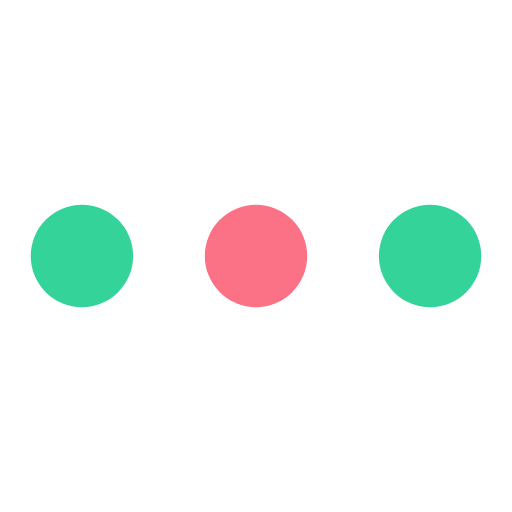
t = 0.00 s
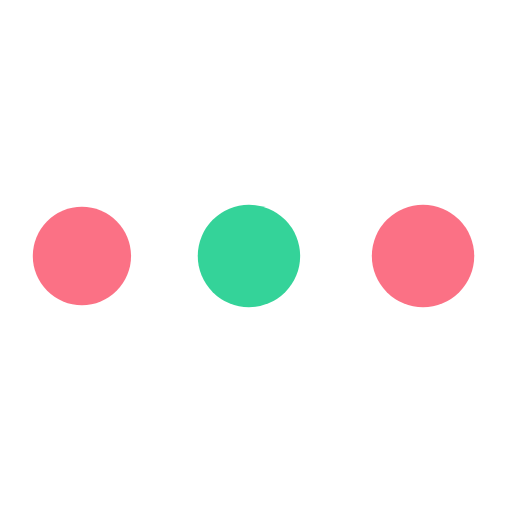
t = 0.18 s
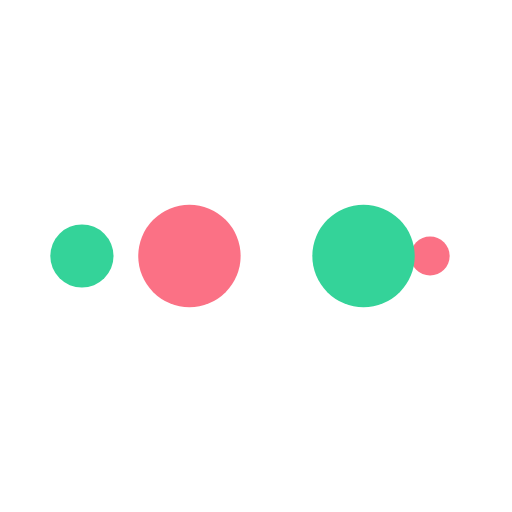
t = 0.30 s
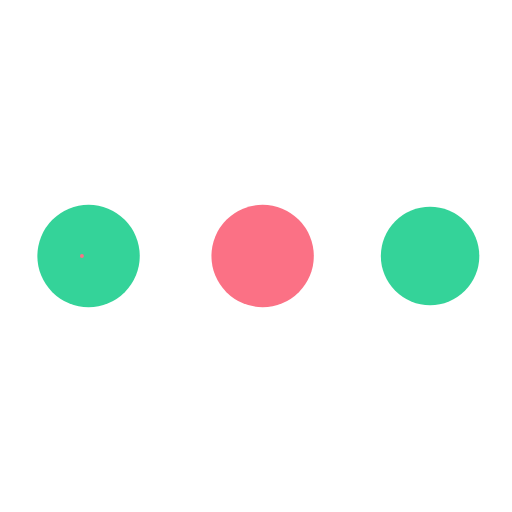
t = 0.48 s
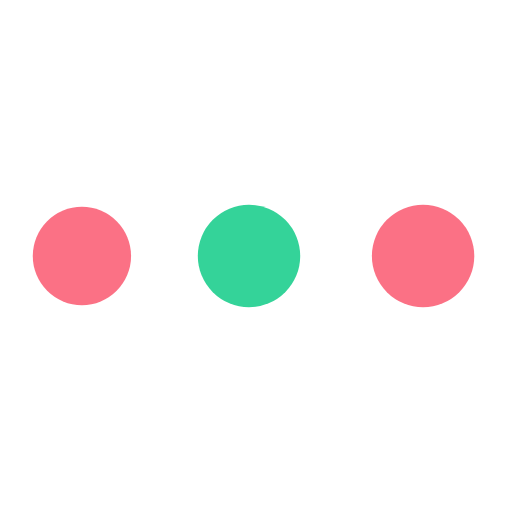
t = 0.66 s
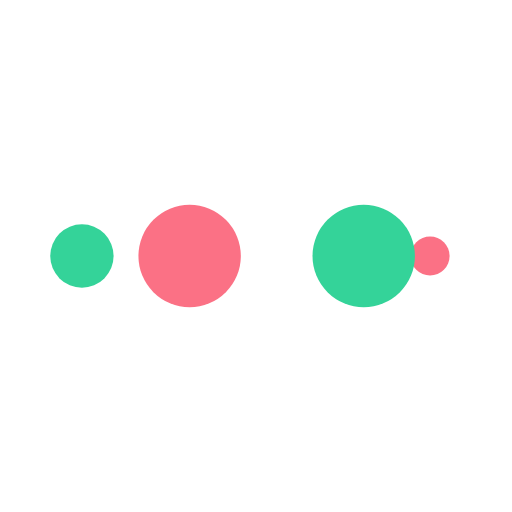
t = 0.78 s

The animated SVG that drew these frames (rendered in a browser with its animation timeline set to each time). Animation: 10 SMIL elements (animate=10); one cycle of 0.96 s, repeats indefinitely.

<?xml version="1.0" encoding="utf-8"?>
<svg xmlns="http://www.w3.org/2000/svg" xmlns:xlink="http://www.w3.org/1999/xlink" style="margin: auto; background: none; display: block; shape-rendering: auto;" width="118px" height="118px" viewBox="0 0 100 100" preserveAspectRatio="xMidYMid">
<circle cx="84" cy="50" r="10" fill="#34d399">
    <animate attributeName="r" repeatCount="indefinite" dur="0.24038461538461536s" calcMode="spline" keyTimes="0;1" values="10;0" keySplines="0 0.5 0.5 1" begin="0s"></animate>
    <animate attributeName="fill" repeatCount="indefinite" dur="0.9615384615384615s" calcMode="discrete" keyTimes="0;0.25;0.5;0.75;1" values="#34d399;#fb7185;#34d399;#fb7185;#34d399" begin="0s"></animate>
</circle><circle cx="16" cy="50" r="10" fill="#34d399">
  <animate attributeName="r" repeatCount="indefinite" dur="0.9615384615384615s" calcMode="spline" keyTimes="0;0.25;0.5;0.75;1" values="0;0;10;10;10" keySplines="0 0.5 0.5 1;0 0.5 0.5 1;0 0.5 0.5 1;0 0.5 0.5 1" begin="0s"></animate>
  <animate attributeName="cx" repeatCount="indefinite" dur="0.9615384615384615s" calcMode="spline" keyTimes="0;0.25;0.5;0.75;1" values="16;16;16;50;84" keySplines="0 0.5 0.5 1;0 0.5 0.5 1;0 0.5 0.5 1;0 0.5 0.5 1" begin="0s"></animate>
</circle><circle cx="50" cy="50" r="10" fill="#fb7185">
  <animate attributeName="r" repeatCount="indefinite" dur="0.9615384615384615s" calcMode="spline" keyTimes="0;0.25;0.5;0.75;1" values="0;0;10;10;10" keySplines="0 0.5 0.5 1;0 0.5 0.5 1;0 0.5 0.5 1;0 0.5 0.5 1" begin="-0.24038461538461536s"></animate>
  <animate attributeName="cx" repeatCount="indefinite" dur="0.9615384615384615s" calcMode="spline" keyTimes="0;0.25;0.5;0.75;1" values="16;16;16;50;84" keySplines="0 0.5 0.5 1;0 0.5 0.5 1;0 0.5 0.5 1;0 0.5 0.5 1" begin="-0.24038461538461536s"></animate>
</circle><circle cx="84" cy="50" r="10" fill="#34d399">
  <animate attributeName="r" repeatCount="indefinite" dur="0.9615384615384615s" calcMode="spline" keyTimes="0;0.25;0.5;0.75;1" values="0;0;10;10;10" keySplines="0 0.5 0.5 1;0 0.5 0.5 1;0 0.5 0.5 1;0 0.5 0.5 1" begin="-0.4807692307692307s"></animate>
  <animate attributeName="cx" repeatCount="indefinite" dur="0.9615384615384615s" calcMode="spline" keyTimes="0;0.25;0.5;0.75;1" values="16;16;16;50;84" keySplines="0 0.5 0.5 1;0 0.5 0.5 1;0 0.5 0.5 1;0 0.5 0.5 1" begin="-0.4807692307692307s"></animate>
</circle><circle cx="16" cy="50" r="10" fill="#fb7185">
  <animate attributeName="r" repeatCount="indefinite" dur="0.9615384615384615s" calcMode="spline" keyTimes="0;0.25;0.5;0.75;1" values="0;0;10;10;10" keySplines="0 0.5 0.5 1;0 0.5 0.5 1;0 0.5 0.5 1;0 0.5 0.5 1" begin="-0.7211538461538461s"></animate>
  <animate attributeName="cx" repeatCount="indefinite" dur="0.9615384615384615s" calcMode="spline" keyTimes="0;0.25;0.5;0.75;1" values="16;16;16;50;84" keySplines="0 0.5 0.5 1;0 0.5 0.5 1;0 0.5 0.5 1;0 0.5 0.5 1" begin="-0.7211538461538461s"></animate>
</circle>
<!-- [ldio] generated by https://loading.io/ --></svg>
